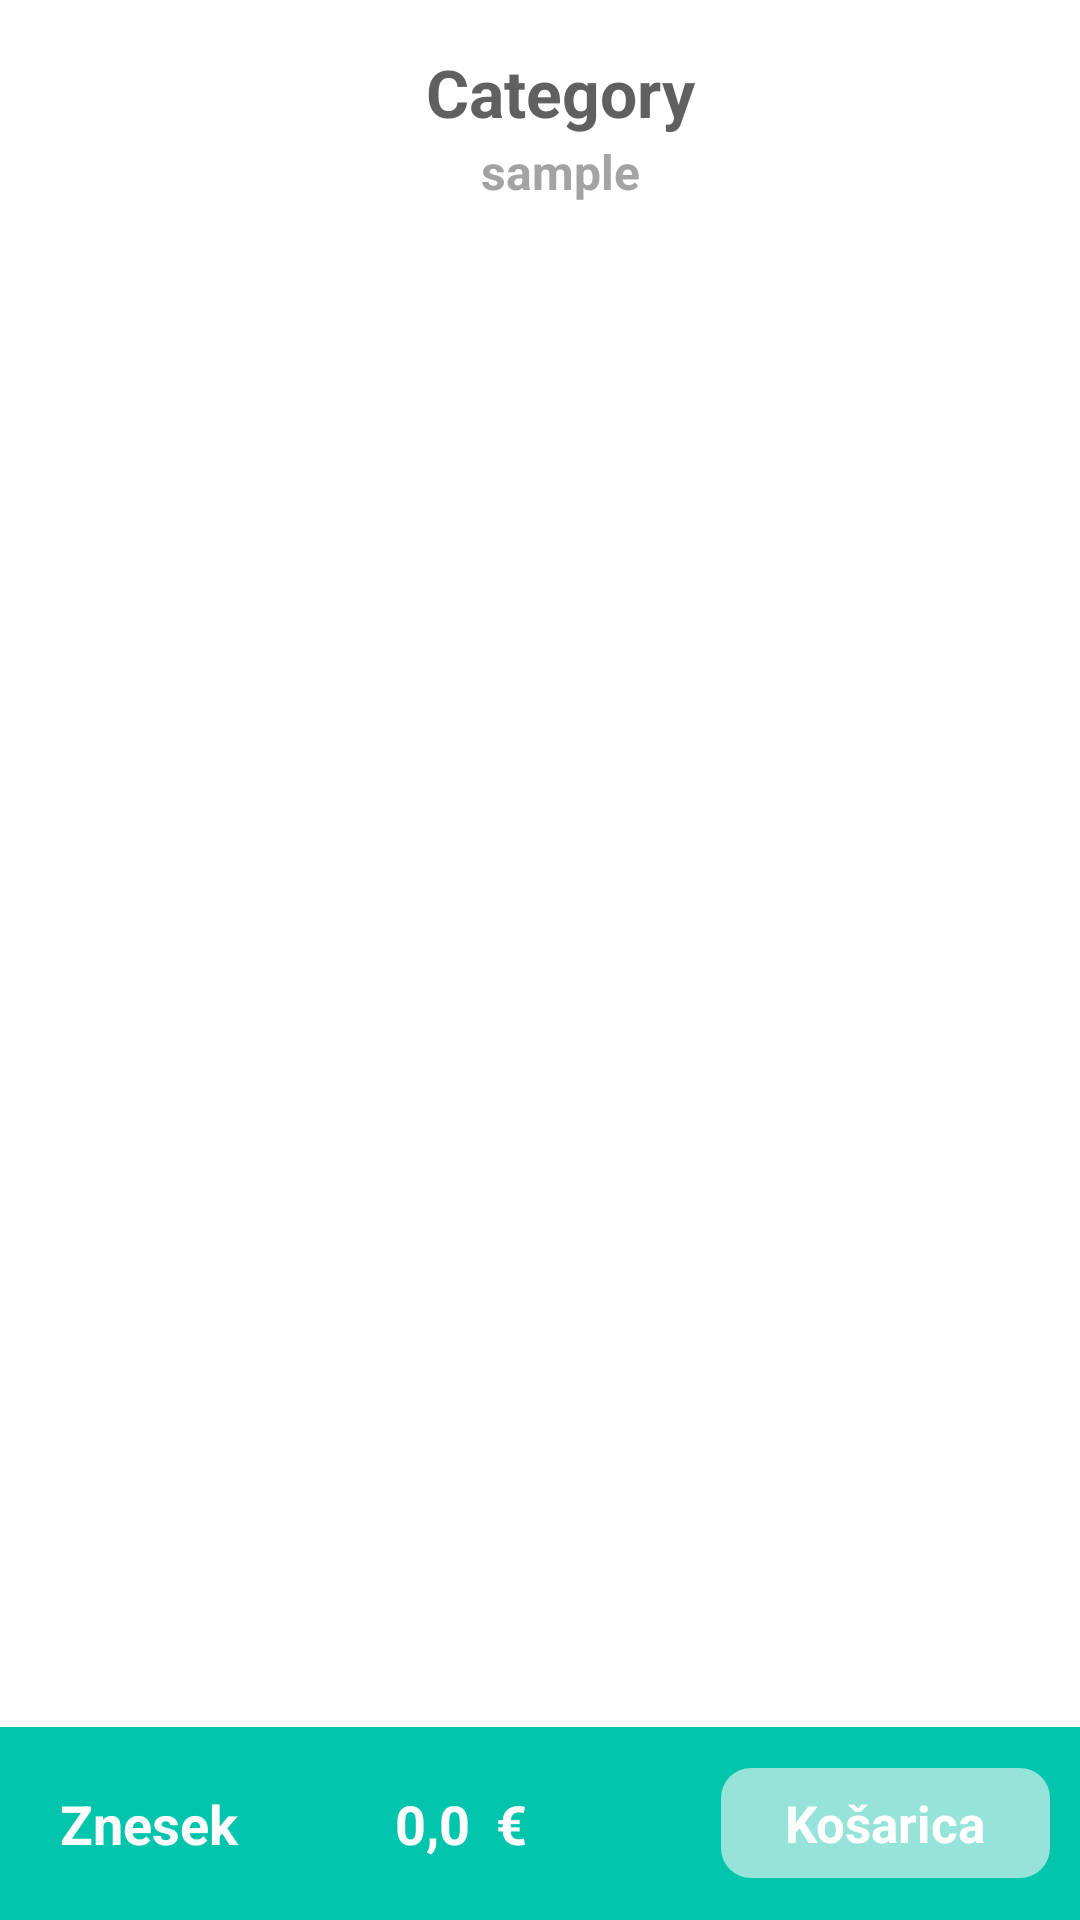

This screen was rendered from an Android layout file. Write that file and the resources it references.
<!-- AndroidManifest.xml: activity theme FullScreenTheme -->
<!-- res/layout/activity_category_meals.xml -->
<?xml version="1.0" encoding="utf-8"?>
<android.support.constraint.ConstraintLayout
    xmlns:android="http://schemas.android.com/apk/res/android"
    xmlns:app="http://schemas.android.com/apk/res-auto"
    xmlns:tools="http://schemas.android.com/tools"
    android:layout_width="match_parent"
    android:layout_height="match_parent"
    tools:context=".views.restaurant.RestaurantActivity">

    <android.support.v7.widget.RecyclerView
        android:id="@+id/mealsRecyclerView"
        android:layout_width="match_parent"
        android:layout_height="0dp"
        android:layout_marginBottom="20dp"
        android:layout_marginEnd="20dp"
        android:layout_marginStart="20dp"
        android:layout_marginTop="20dp"
        app:layout_constraintBottom_toTopOf="@+id/bottomInfoCategory"
        app:layout_constraintEnd_toEndOf="parent"
        app:layout_constraintHorizontal_bias="0.0"
        app:layout_constraintStart_toStartOf="parent"
        app:layout_constraintTop_toBottomOf="@+id/linearLayout3">

    </android.support.v7.widget.RecyclerView>

    <LinearLayout
        android:id="@+id/bottomInfoCategory"
        android:layout_width="match_parent"
        android:layout_height="wrap_content"
        android:background="@color/colorAccent"
        android:orientation="horizontal"
        app:layout_constraintBottom_toBottomOf="parent">

        <TextView
            android:id="@+id/znesekText"
            android:layout_width="wrap_content"
            android:layout_height="wrap_content"
            android:layout_weight="1"
            android:paddingBottom="20dp"
            android:paddingLeft="20dp"
            android:paddingTop="20dp"
            android:text="Znesek"
            android:textColor="@color/cardview_light_background"
            android:textSize="18sp"
            android:textStyle="bold"/>

        <TextView
            android:id="@+id/cenaTextCategory"
            android:layout_width="wrap_content"
            android:layout_height="wrap_content"
            android:layout_weight="2"
            android:paddingLeft="20dp"
            android:text="0,0  €"
            android:textColor="@color/cardview_light_background"
            android:textSize="18sp"
            android:textStyle="bold"/>

        <LinearLayout
            android:id="@+id/cenaCategoryContainer"
            android:layout_width="wrap_content"
            android:layout_height="wrap_content"
            android:layout_gravity="center_vertical"
            android:layout_marginEnd="10dp"
            android:layout_weight="1"
            android:background="@drawable/narocilo_bottom_racun_drawable"
            android:orientation="horizontal">

            <TextView
                android:id="@+id/racunCategoryText"
                android:layout_width="wrap_content"
                android:layout_height="wrap_content"
                android:layout_weight="1"
                android:gravity="center_vertical|center_horizontal"
                android:paddingBottom="7dp"
                android:paddingLeft="5dp"
                android:paddingRight="5dp"
                android:paddingTop="7dp"
                android:text="@string/basket"
                android:textColor="@color/cardview_light_background"
                android:textSize="17sp"
                android:textStyle="bold"/>
        </LinearLayout>

    </LinearLayout>

    <LinearLayout
        android:id="@+id/linearLayout3"
        android:layout_width="match_parent"
        android:layout_height="wrap_content"
        android:layout_marginEnd="16dp"
        android:layout_marginStart="16dp"
        android:layout_marginTop="16dp"
        android:orientation="horizontal"
        app:layout_constraintEnd_toEndOf="parent"
        app:layout_constraintStart_toStartOf="parent"
        app:layout_constraintTop_toTopOf="parent">

        <ImageView
            android:id="@+id/backToRestaurantIcon"
            android:layout_width="50dp"
            android:layout_height="50dp"
            android:layout_gravity="center_vertical"
            android:layout_weight="1"
            android:tint="@color/backIconColor"
            app:srcCompat="@drawable/ic_baseline_arrow_back_24px"/>

        <LinearLayout
            android:layout_width="match_parent"
            android:layout_height="wrap_content"
            android:layout_weight="2"
            android:orientation="vertical">

            <TextView
                android:id="@+id/categoryText"
                android:layout_width="match_parent"
                android:layout_height="wrap_content"
                android:layout_marginBottom="1dp"
                android:gravity="center"
                android:paddingRight="20dp"
                android:text="Category"
                android:textSize="22sp"
                android:textStyle="bold"/>

            <TextView
                android:id="@+id/imeRestravracijeCatgoryText"
                android:layout_width="match_parent"
                android:layout_height="wrap_content"
                android:gravity="center"
                android:paddingRight="20dp"
                android:text="sample"
                android:textColor="@color/searchIconColor"
                android:textSize="16sp"
                android:textStyle="bold"/>
        </LinearLayout>
    </LinearLayout>

</android.support.constraint.ConstraintLayout>
<!-- resources referenced by this layout -->
<resources>
  <color name="backIconColor">#545454</color>
  <color name="colorAccent">#00c4ab</color>
  <color name="searchIconColor">#a3a3a3</color>
  <!-- drawable narocilo_bottom_racun_drawable (drawable-v24) -->
  <shape xmlns:android="http://schemas.android.com/apk/res/android">
      <solid android:color="@color/transparentGrey"/>
      <corners android:radius="10dp"/>
      <padding android:left="0dp" android:top="0dp" android:right="0dp" android:bottom="0dp" />
  </shape>
  <string name="basket">Košarica</string>
  <style name="FullScreenTheme" parent="Theme.AppCompat.Light.NoActionBar">
          <item name="android:windowNoTitle">true</item>
          <item name="android:windowFullscreen">true</item>
          <item name="colorPrimary">@color/colorPrimary</item>
          <item name="colorPrimaryDark">@color/colorPrimaryDark</item>
          <item name="colorAccent">@color/colorAccent</item>
          <item name="android:windowBackground">@color/colorWhite</item>
          <item name="android:textColor">@color/textColor</item>
          <item name="android:textColorPrimary">#295055</item>
          <item name="android:windowAnimationStyle">@style/ActivityAnimationTransition</item>
      </style>
  <color name="transparentGrey">#9bf7f7f7</color>
  <color name="colorPrimary">#008577</color>
  <color name="colorPrimaryDark">#00c4ab</color>
  <color name="colorWhite">#ffffff</color>
  <color name="textColor">#dd484848</color>
  <style name="ActivityAnimationTransition" parent="@android:style/Animation.Activity">
          <item name="android:activityOpenEnterAnimation">@anim/slide_in_right</item>
          <item name="android:activityOpenExitAnimation">@anim/slide_out_left</item>
          <item name="android:activityCloseEnterAnimation">@anim/slide_in_left</item>
          <item name="android:activityCloseExitAnimation">@anim/slide_out_right</item>
      </style>
</resources>
